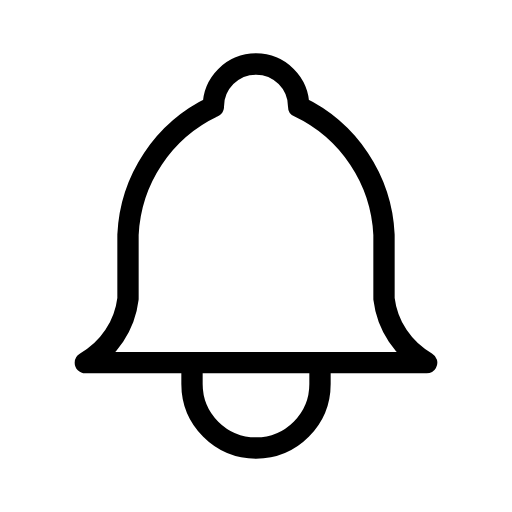
t = 0.00 s
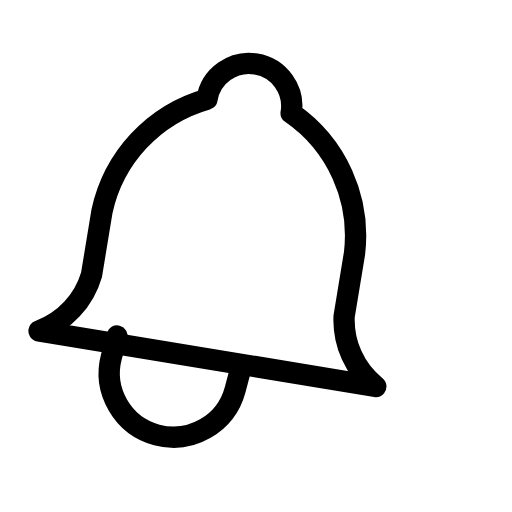
t = 0.38 s
t = 0.63 s: frame unchanged from t = 0.38 s, image omitted
t = 1.00 s: frame unchanged from t = 0.00 s, image omitted
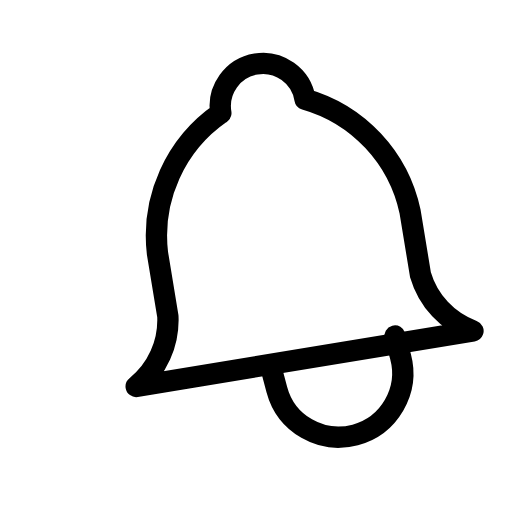
t = 1.38 s
t = 1.63 s: frame unchanged from t = 1.38 s, image omitted

The animated SVG that drew these frames (rendered in a browser with its animation timeline set to each time). Animation: 2 SMIL elements (animateTransform=2); one cycle of 2.00 s, repeats indefinitely.

<svg xmlns="http://www.w3.org/2000/svg" width="24" height="24" viewBox="0 0 24 24" fill="none" stroke="currentColor"
     stroke-width="1" stroke-linecap="round" stroke-linejoin="round"
     class="icon icon-tabler icons-tabler-animated icon-tabler-bell">
    <path stroke="none" d="M0 0h24v24H0z" fill="none"/>
    <g>
        <animateTransform attributeName="transform" type="rotate" values="0 12 3;10 12 3;0 12 3;-10 12 3;0 12 3" dur="2s" repeatCount="indefinite" keyTimes="0;0.25;0.5;0.75;1" calcMode="spline" keySplines="0.33 0.66 0.67 1.00;0.33 0.00 0.67 0.34;0.33 0.66 0.67 1.00;0.33 0.00 0.67 0.34"/>
        <path d="M10 5a2 2 0 1 1 4 0a7 7 0 0 1 4 6v3a4 4 0 0 0 2 3h-16a4 4 0 0 0 2 -3v-3a7 7 0 0 1 4 -6"/>
    </g>
    <g>
        <animateTransform attributeName="transform" type="rotate" values="0 12 3;16 12 3;0 12 3;-16 12 3;0 12 3" dur="2s" repeatCount="indefinite" keyTimes="0;0.25;0.5;0.75;1" calcMode="spline" keySplines="0.33 0.66 0.67 1.00;0.33 0.00 0.67 0.34;0.33 0.66 0.67 1.00;0.33 0.00 0.67 0.34"/>
        <path d="M9 17v1a3 3 0 0 0 6 0v-1"/>
    </g>
</svg>
